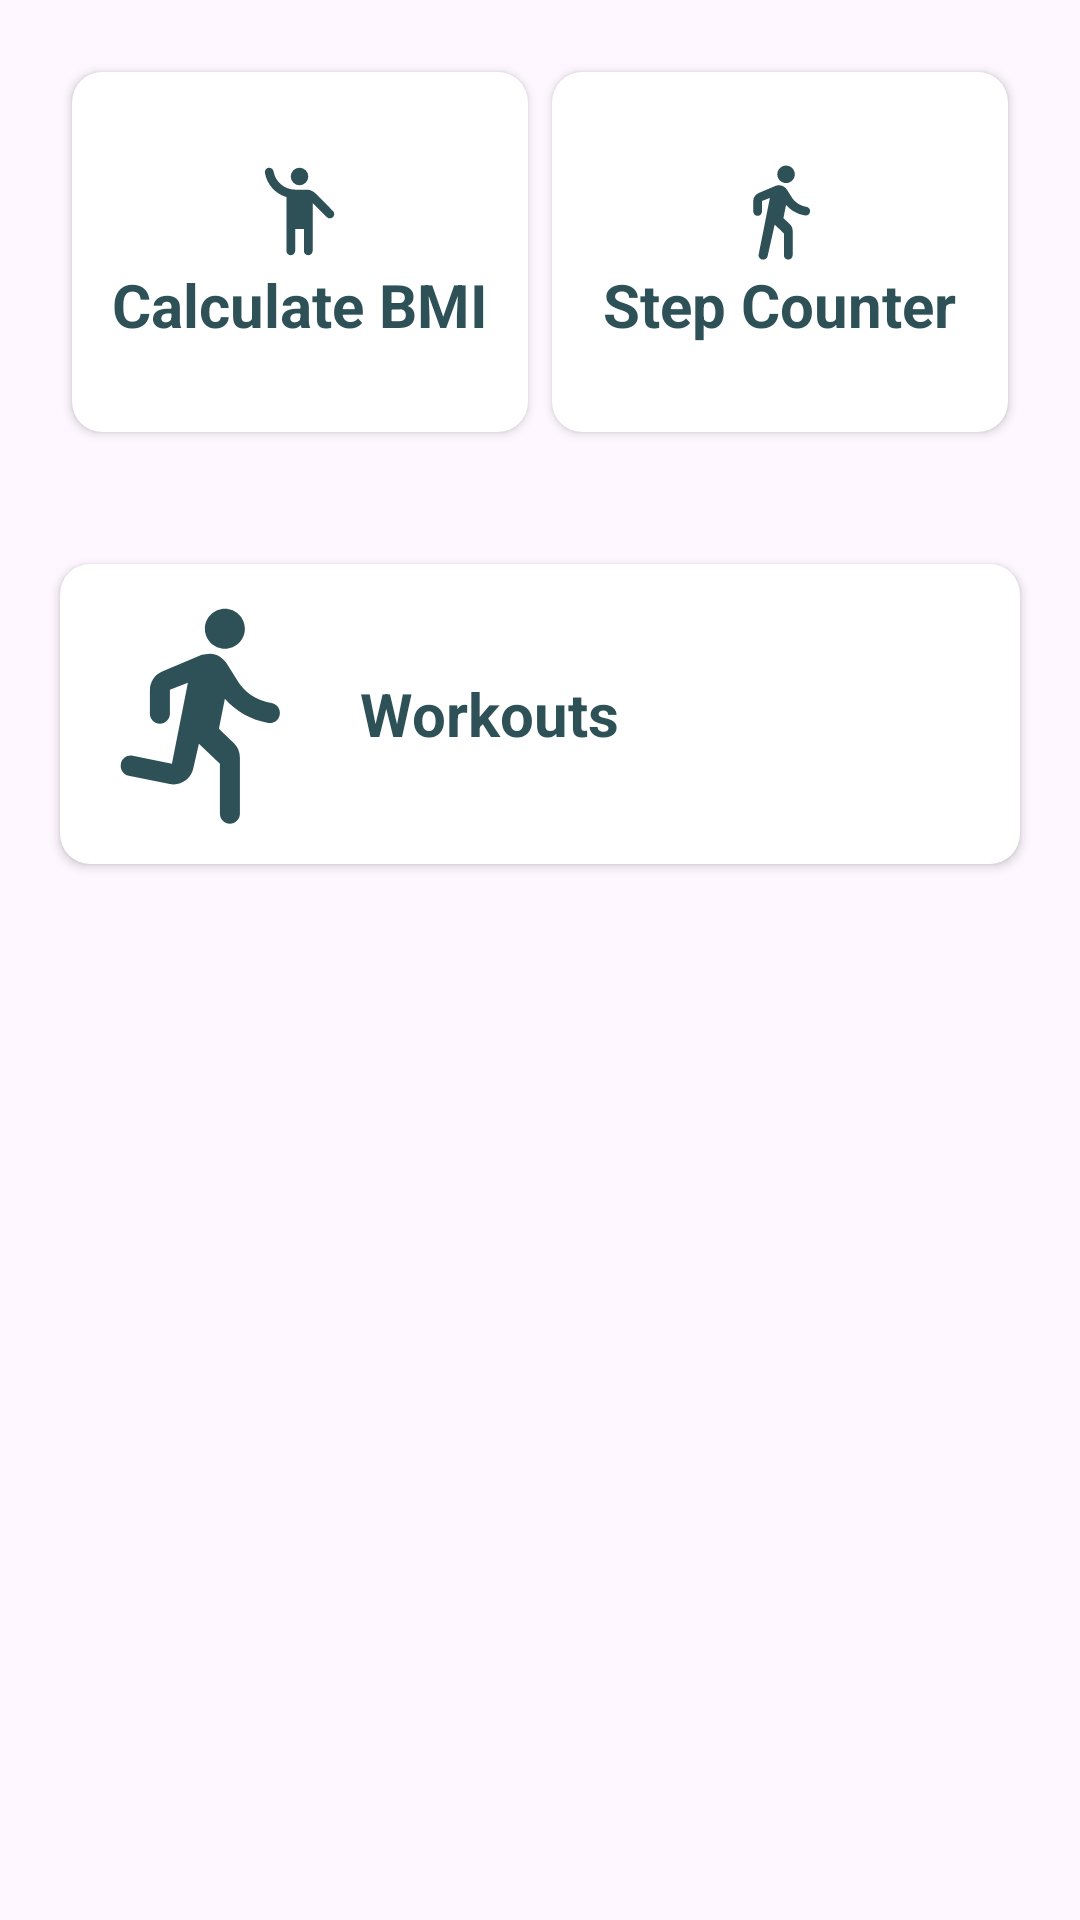

The Android layout XML behind this screen, and the referenced resources:
<!-- AndroidManifest.xml: application theme Theme.PoseDetectionKt -->
<!-- res/layout/fragment_home.xml -->
<?xml version="1.0" encoding="utf-8"?>
<FrameLayout xmlns:android="http://schemas.android.com/apk/res/android"
    xmlns:app="http://schemas.android.com/apk/res-auto"
    xmlns:tools="http://schemas.android.com/tools"
    android:layout_width="match_parent"
    android:layout_height="match_parent"
    tools:context=".ui.fragments.HomeFragment">
    <RelativeLayout
        android:layout_width="match_parent"
        android:layout_height="match_parent">
        <LinearLayout
            android:id="@+id/linearLayoutTop"
            android:layout_alignParentTop="true"
            android:layout_width="match_parent"
            android:layout_height="wrap_content"
            android:layout_marginHorizontal="20dp"
            android:layout_marginVertical="20dp"
            android:baselineAligned="true">
            <androidx.cardview.widget.CardView
                android:id="@+id/bmiCardView"
                android:layout_width="0dp"
                android:layout_height="120dp"
                android:layout_margin="4dp"
                android:layout_weight="1"
                android:elevation="10dp"
                app:cardBackgroundColor="@color/white"
                app:cardCornerRadius="10dp">

                <LinearLayout
                    android:layout_width="match_parent"
                    android:layout_height="match_parent"
                    android:gravity="center"
                    android:orientation="vertical">

                    <ImageView
                        android:layout_width="35dp"
                        android:layout_height="35dp"
                        android:contentDescription="bmi_icon"
                        android:src="@drawable/ic_bmi" />

                    <TextView
                        android:id="@+id/welcomeText"
                        android:layout_width="wrap_content"
                        android:layout_height="wrap_content"
                        android:text="Calculate BMI"
                        android:textColor="@color/my_light_primary"
                        android:textSize="20sp"
                        android:textStyle="bold" />
                </LinearLayout>
            </androidx.cardview.widget.CardView>
            <androidx.cardview.widget.CardView
                android:id="@+id/stepsCardView"
                android:layout_width="0dp"
                android:layout_height="120dp"
                android:layout_margin="4dp"
                android:layout_weight="1"
                android:elevation="10dp"
                app:cardBackgroundColor="@color/white"
                app:cardCornerRadius="10dp">

                <LinearLayout
                    android:layout_width="match_parent"
                    android:layout_height="match_parent"
                    android:gravity="center"
                    android:orientation="vertical">

                    <ImageView
                        android:layout_width="35dp"
                        android:layout_height="35dp"
                        android:contentDescription="steps_icon"
                        android:src="@drawable/ic_walk" />
                    <TextView
                        android:layout_width="wrap_content"
                        android:layout_height="wrap_content"
                        android:text="Step Counter"
                        android:textColor="@color/my_light_primary"
                        android:textSize="20sp"
                        android:textStyle="bold" />
                </LinearLayout>

            </androidx.cardview.widget.CardView>
        </LinearLayout>
            <androidx.cardview.widget.CardView
                android:id="@+id/workoutCardView"
                android:layout_below="@+id/linearLayoutTop"
                android:layout_width="match_parent"
                android:layout_height="wrap_content"
                android:layout_marginHorizontal="20dp"
                android:layout_marginVertical="20dp"
                android:elevation="10dp"
                app:cardBackgroundColor="@color/white"
                app:cardCornerRadius="10dp">
                <LinearLayout
                    android:layout_width="match_parent"
                    android:layout_height="match_parent"
                    android:orientation="horizontal">
                    <ImageView
                        android:layout_width="80dp"
                        android:layout_height="80dp"
                        android:src="@drawable/ic_workout"
                        android:layout_margin="10dp"
                        android:contentDescription="workout_icon"/>
                    <TextView
                        android:layout_width="wrap_content"
                        android:layout_height="wrap_content"
                        android:text="Workouts"
                        android:textColor="@color/my_light_primary"
                        android:textSize="20sp"
                        android:textStyle="bold"
                        android:layout_gravity="center_vertical"/>
                </LinearLayout>
            </androidx.cardview.widget.CardView>
    </RelativeLayout>
</FrameLayout>
<!-- resources referenced by this layout -->
<resources>
  <color name="my_light_primary">#E8184045</color>
  <color name="white">#FFFFFFFF</color>
  <!-- drawable ic_bmi (drawable) -->
  <vector android:height="24dp" android:tint="@color/my_light_primary"
      android:viewportHeight="24" android:viewportWidth="24"
      android:width="24dp" xmlns:android="http://schemas.android.com/apk/res/android">
      <path android:fillColor="@android:color/white" android:pathData="M12,4m-2,0a2,2 0,1 1,4 0a2,2 0,1 1,-4 0"/>
      <path android:fillColor="@android:color/white" android:pathData="M15.89,8.11C15.5,7.72 14.83,7 13.53,7c-0.21,0 -1.42,0 -2.54,0C8.53,6.99 6.48,5.2 6.07,2.85C5.99,2.36 5.58,2 5.09,2h0c-0.61,0 -1.09,0.54 -1,1.14C4.53,5.8 6.47,7.95 9,8.71V21c0,0.55 0.45,1 1,1h0c0.55,0 1,-0.45 1,-1v-5h2v5c0,0.55 0.45,1 1,1h0c0.55,0 1,-0.45 1,-1V10.05l3.24,3.24c0.39,0.39 1.02,0.39 1.41,0v0c0.39,-0.39 0.39,-1.02 0,-1.41L15.89,8.11z"/>
  </vector>
  <!-- drawable ic_walk (drawable) -->
  <vector android:autoMirrored="true" android:height="24dp"
      android:tint="@color/my_light_primary" android:viewportHeight="24"
      android:viewportWidth="24" android:width="24dp" xmlns:android="http://schemas.android.com/apk/res/android">
      <path android:fillColor="@android:color/white" android:pathData="M13.5,5.5c1.1,0 2,-0.9 2,-2s-0.9,-2 -2,-2 -2,0.9 -2,2 0.9,2 2,2zM9.8,8.9L7.24,21.81c-0.13,0.61 0.35,1.19 0.98,1.19h0.08c0.47,0 0.87,-0.32 0.98,-0.78L10.9,15l2.1,2v5c0,0.55 0.45,1 1,1s1,-0.45 1,-1v-5.64c0,-0.55 -0.22,-1.07 -0.62,-1.45L12.9,13.5l0.6,-3c1.07,1.24 2.62,2.13 4.36,2.41 0.6,0.09 1.14,-0.39 1.14,-1 0,-0.49 -0.36,-0.9 -0.85,-0.98 -1.52,-0.25 -2.78,-1.15 -3.45,-2.33l-1,-1.6c-0.56,-0.89 -1.68,-1.25 -2.65,-0.84L7.22,7.78C6.48,8.1 6,8.82 6,9.63V12c0,0.55 0.45,1 1,1s1,-0.45 1,-1V9.6l1.8,-0.7"/>
  </vector>
  <!-- drawable ic_workout (drawable) -->
  <vector android:autoMirrored="true" android:height="24dp"
      android:tint="@color/my_light_primary" android:viewportHeight="24"
      android:viewportWidth="24" android:width="24dp" xmlns:android="http://schemas.android.com/apk/res/android">
      <path android:fillColor="@android:color/white" android:pathData="M13.49,5.48c1.1,0 2,-0.9 2,-2s-0.9,-2 -2,-2 -2,0.9 -2,2 0.9,2 2,2zM10.32,17.48l0.57,-2.5 2.1,2v5c0,0.55 0.45,1 1,1s1,-0.45 1,-1v-5.64c0,-0.55 -0.22,-1.07 -0.62,-1.45l-1.48,-1.41 0.6,-3c1.07,1.24 2.62,2.13 4.36,2.41 0.6,0.09 1.14,-0.39 1.14,-1 0,-0.49 -0.36,-0.9 -0.85,-0.98 -1.52,-0.25 -2.78,-1.15 -3.45,-2.33l-1,-1.6c-0.4,-0.6 -1,-1 -1.7,-1 -0.3,0 -0.5,0.1 -0.8,0.1L7.21,7.76c-0.74,0.32 -1.22,1.04 -1.22,1.85v2.37c0,0.55 0.45,1 1,1s1,-0.45 1,-1v-2.4l1.8,-0.7 -1.6,8.1 -3.92,-0.8c-0.54,-0.11 -1.07,0.24 -1.18,0.78L3.09,17c-0.11,0.54 0.24,1.07 0.78,1.18l4.11,0.82c1.06,0.21 2.1,-0.46 2.34,-1.52z"/>
  </vector>
  <style name="Theme.PoseDetectionKt" parent="Base.Theme.PoseDetectionKt" />
  <style name="Base.Theme.PoseDetectionKt" parent="Theme.Material3.DayNight.NoActionBar">
          
          
      </style>
</resources>
